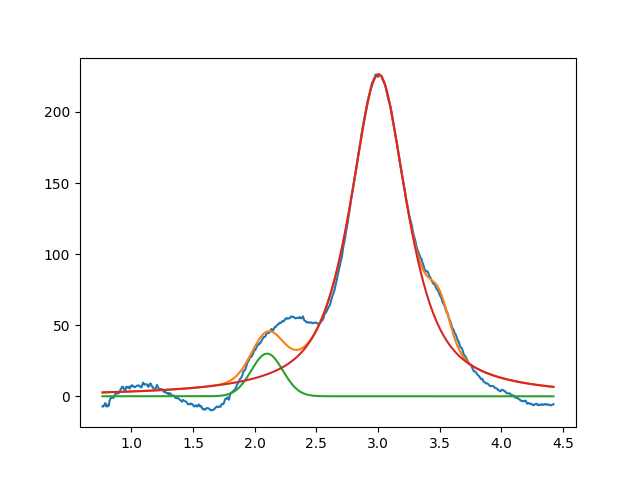

Source data for this figure (header and first rows):
2.099999999999999645e+00, 2.999999999999999645e+01, 2.999999999999999334e-01, 9.999999999999998890e-01
3.004146432446380022e+00, 2.264062478473436215e+02, 5.532512964990786708e-01, 2.035673645525559738e-01
3.496078047870035732e+00, 2.662778832451832045e+01, 1.999999999999999833e-01, 9.999999999999998890e-01
